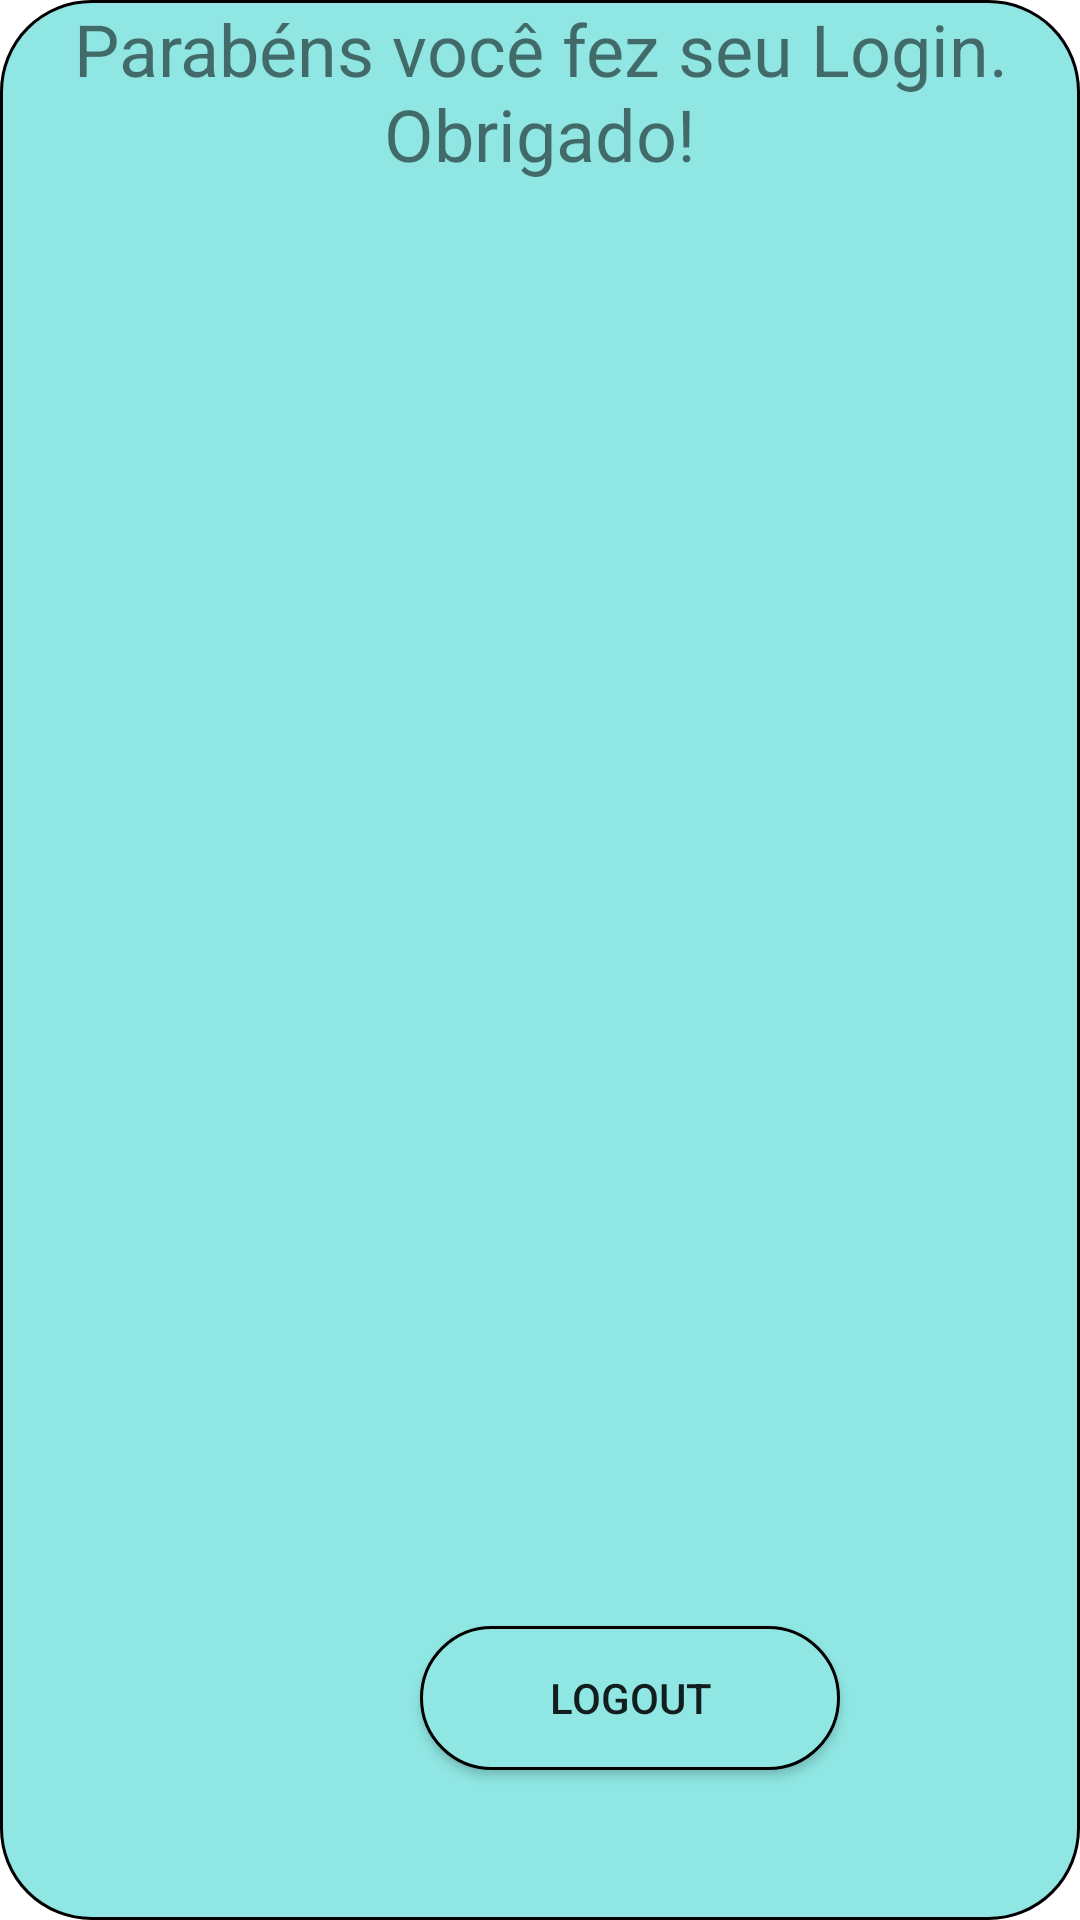

This screen was rendered from an Android layout file. Write that file and the resources it references.
<!-- AndroidManifest.xml: application theme Theme.CadastroeLogin -->
<!-- res/layout/activity_home.xml -->
<?xml version="1.0" encoding="utf-8"?>
<LinearLayout xmlns:android="http://schemas.android.com/apk/res/android"
    xmlns:app="http://schemas.android.com/apk/res-auto"
    xmlns:tools="http://schemas.android.com/tools"
    android:layout_width="match_parent"
    android:layout_height="match_parent"
    android:background="@drawable/background_btn"
    android:orientation="vertical"
    tools:context=".HomeActivity">


    <TextView
        android:id="@+id/textView"
        android:layout_width="wrap_content"
        android:layout_height="73dp"
        android:text="Parabéns você fez seu Login. Obrigado!"
        android:textAlignment="center"
        android:textSize="24sp" />

    <ImageView
        android:id="@+id/imageView2"
        android:layout_width="210dp"
        android:layout_height="758dp"
        android:layout_marginLeft="98dp"
        android:layout_marginBottom="100dp"
        android:layout_weight="1"
        app:srcCompat="@drawable/joia" />


    <Button
        android:id="@+id/btn_logout"
        android:layout_width="140dp"
        android:layout_height="48dp"
        android:layout_marginLeft="140dp"
        android:layout_marginBottom="50dp"
        android:background="@drawable/background_btn"
        android:onClick="logout"
        android:text="Logout" />


</LinearLayout>
<!-- resources referenced by this layout -->
<resources>
  <!-- drawable background_btn (drawable) -->
  <?xml version="1.0" encoding="utf-8"?>
  <shape xmlns:android="http://schemas.android.com/apk/res/android"
      android:shape="rectangle">
      <solid android:color="@color/ligth_blue"/>
  
      <corners android:radius="30dp"/>
      <stroke android:width="1dp"/>
  
  
  
  </shape>
  <style name="Theme.CadastroeLogin" parent="Theme.MaterialComponents.DayNight.DarkActionBar">
          
          <item name="colorPrimary">@color/purple_500</item>
          <item name="colorPrimaryVariant">@color/purple_700</item>
          <item name="colorOnPrimary">@color/white</item>
          
          <item name="colorSecondary">@color/teal_200</item>
          <item name="colorSecondaryVariant">@color/teal_700</item>
          <item name="colorOnSecondary">@color/black</item>
          
          <item name="android:statusBarColor" tools:targetApi="l">?attr/colorPrimaryVariant</item>
          
      </style>
  <color name="ligth_blue">#8FE6E3</color>
  <color name="purple_500">#FF6200EE</color>
  <color name="purple_700">#FF3700B3</color>
  <color name="white">#FFFFFFFF</color>
  <color name="teal_200">#FF03DAC5</color>
  <color name="teal_700">#FF018786</color>
  <color name="black">#FF000000</color>
</resources>
